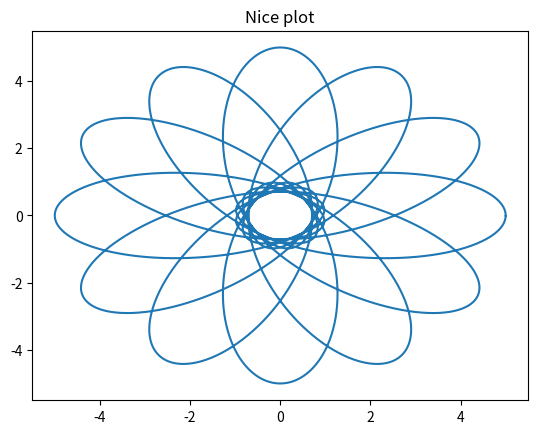

Reproduce this figure in Python. (Note: this script raises an exception after producing the figure.)
import matplotlib.pyplot as plt
import math
import numpy as np

# set things
t = np.linspace(0, 75.4, 5000, endpoint = False)
x = []
y = []
for k in t:
    x_i = (3*np.cos(k)+2)*np.cos(k/12) - np.sin(k)*np.sin(k/12)
    y_i = (3*np.cos(k)+2)*np.sin(k/12) + np.sin(k)*np.cos(k/12)
    x.append(x_i)
    y.append(y_i)

# plot the graph
plt.plot(x,y)
plt.title('Nice plot')
Text(0.5, 1.0, 'Nice plot')

plt.show()
